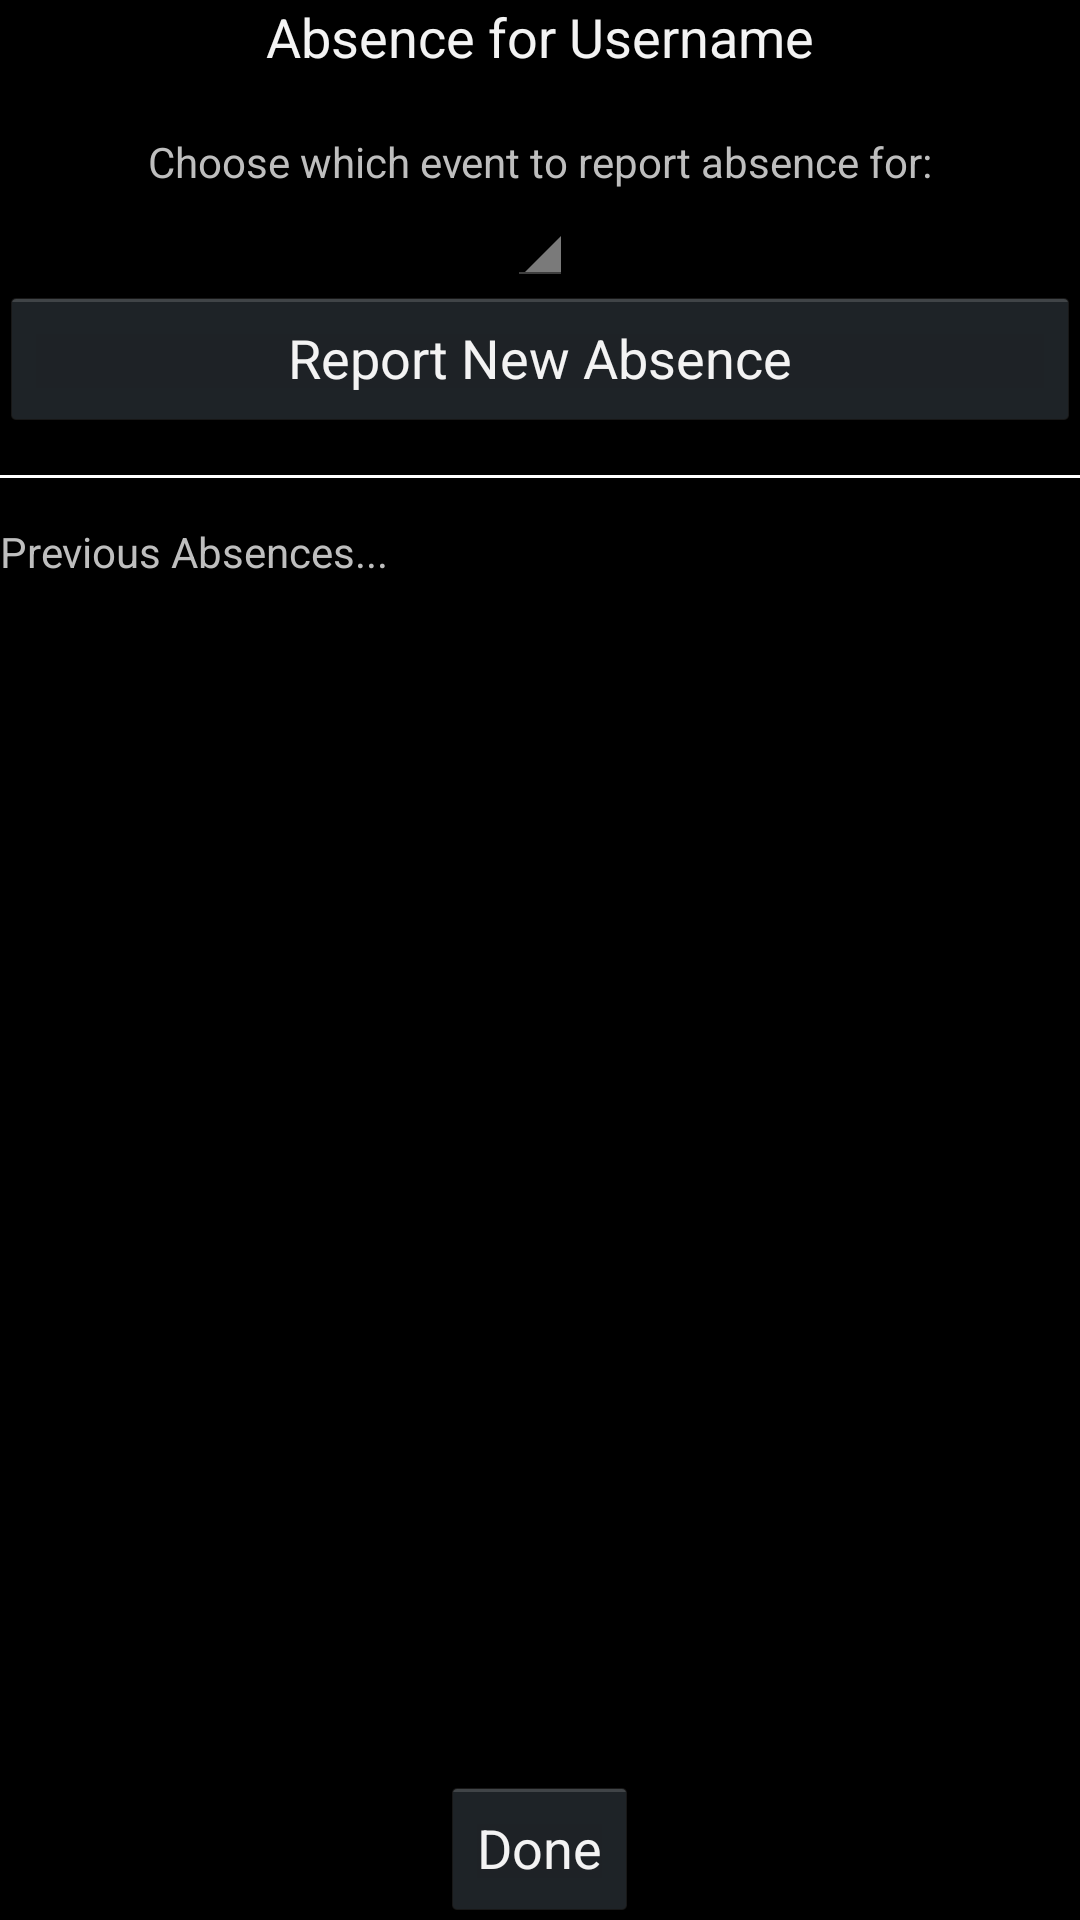

This screen was rendered from an Android layout file. Write that file and the resources it references.
<!-- AndroidManifest.xml: application theme AppTheme -->
<!-- res/layout/activity_report_absence.xml -->
<RelativeLayout xmlns:android="http://schemas.android.com/apk/res/android"
    xmlns:tools="http://schemas.android.com/tools"
    android:id="@+id/container"
    android:layout_width="match_parent"
    android:layout_height="match_parent"
    tools:context="com.seniordesign.studentorgmanager.ReportAbsenceActivity"
    tools:ignore="MergeRootFrame" >

    <TextView
        android:id="@+id/reportAbsenceTitleLabel"
        android:layout_width="wrap_content"
        android:layout_height="wrap_content"
        android:layout_alignParentTop="true"
        android:layout_centerHorizontal="true"
        android:text="Absence for Username"
        android:textAppearance="?android:attr/textAppearanceMedium" />

    <TextView
        android:id="@+id/chooseEventLabel"
        android:layout_width="wrap_content"
        android:layout_height="wrap_content"
        android:layout_below="@+id/reportAbsenceTitleLabel"
        android:layout_centerHorizontal="true"
        android:layout_marginTop="20dp"
        android:text="Choose which event to report absence for:"
        android:textAppearance="?android:attr/textAppearanceSmall" />

    <Spinner
        android:id="@+id/eventForAbsenceSpinner"
        android:layout_width="wrap_content"
        android:layout_height="wrap_content"
        android:layout_below="@+id/chooseEventLabel"
        android:layout_centerHorizontal="true" />

    <Button
        android:id="@+id/reportAbsenceButton"
        android:layout_width="fill_parent"
        android:layout_height="wrap_content"
        android:layout_below="@+id/eventForAbsenceSpinner"
        android:layout_centerHorizontal="true"
        android:text="Report New Absence" />
    
    <View
        android:id="@+id/horizontalRule"
        android:layout_width="fill_parent"
        android:layout_height="1dip"
        android:layout_alignParentLeft="true"
        android:layout_below="@+id/reportAbsenceButton"
        android:layout_marginTop="15dp"
        android:background="#FFFFFF" />
    
    <TextView
        android:id="@+id/previousAbsencesLabel"
        android:layout_width="wrap_content"
        android:layout_height="wrap_content"
        android:layout_below="@+id/horizontalRule"
        android:layout_marginTop="15dp"
        android:text="Previous Absences..."
        android:textAppearance="?android:attr/textAppearanceSmall" />

    <ListView
        android:id="@+id/previousAbsencesListView"
        android:layout_width="match_parent"
        android:layout_height="wrap_content"
        android:layout_above="@+id/reportAbsencesDoneButton"
        android:layout_alignParentLeft="true"
        android:layout_below="@+id/previousAbsencesLabel" >

    </ListView>

    <Button
        android:id="@+id/reportAbsencesDoneButton"
        android:layout_width="wrap_content"
        android:layout_height="wrap_content"
        android:layout_alignParentBottom="true"
        android:layout_centerHorizontal="true"
        android:text="Done" />

</RelativeLayout>
<!-- resources referenced by this layout -->
<resources>
  <style name="AppTheme" parent="AppBaseTheme">
          
          
      </style>
  <style name="AppBaseTheme" parent="android:Theme.Holo">
          
      </style>
</resources>
